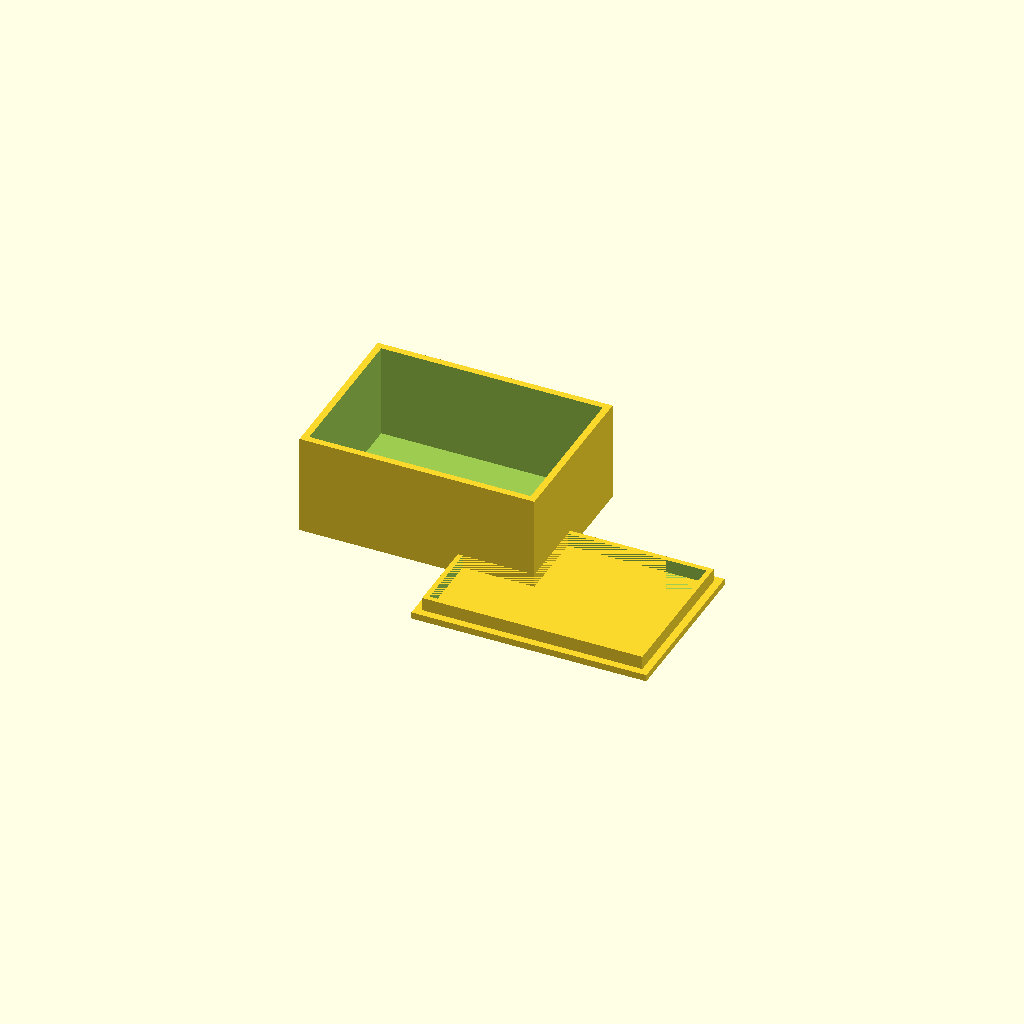
Cell 1: rendered with the file's own defaults.
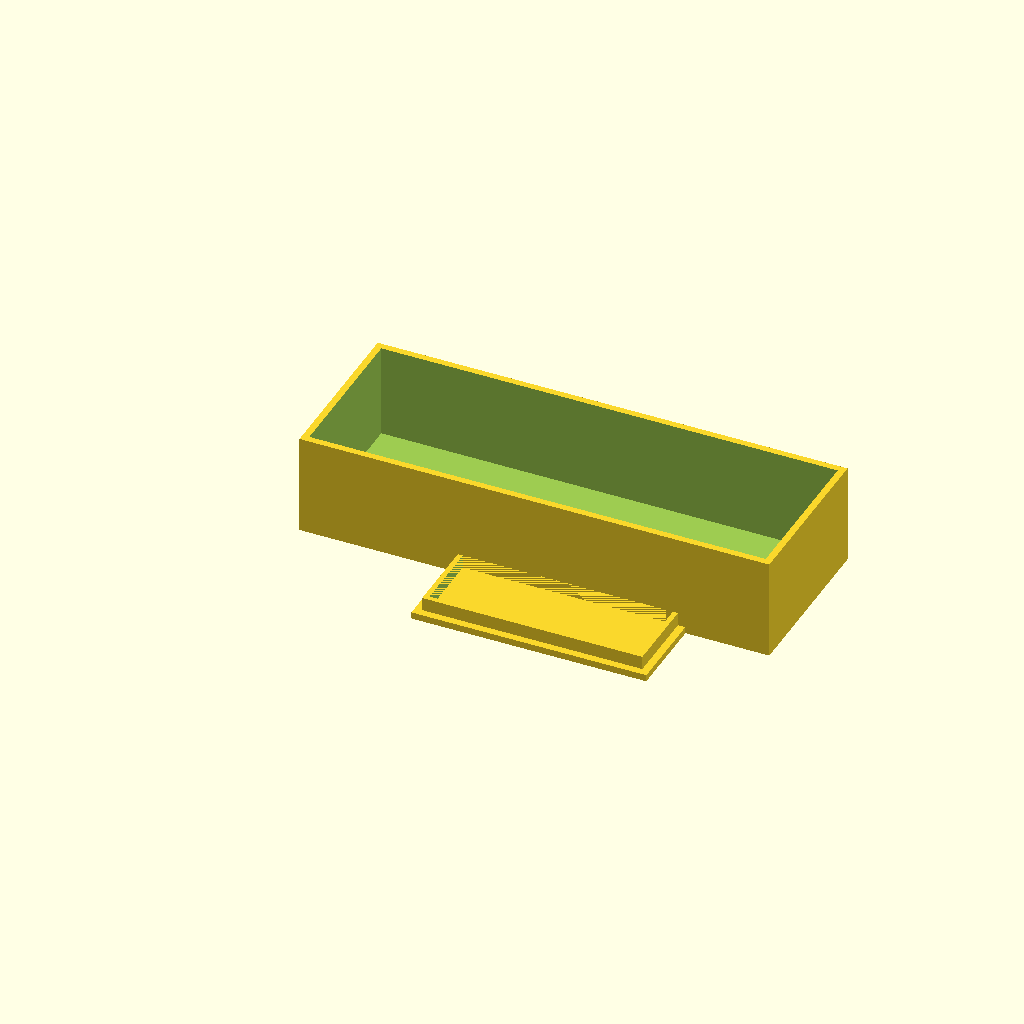
Cell 2 — BOX_W set to 140, the other parameters unchanged.
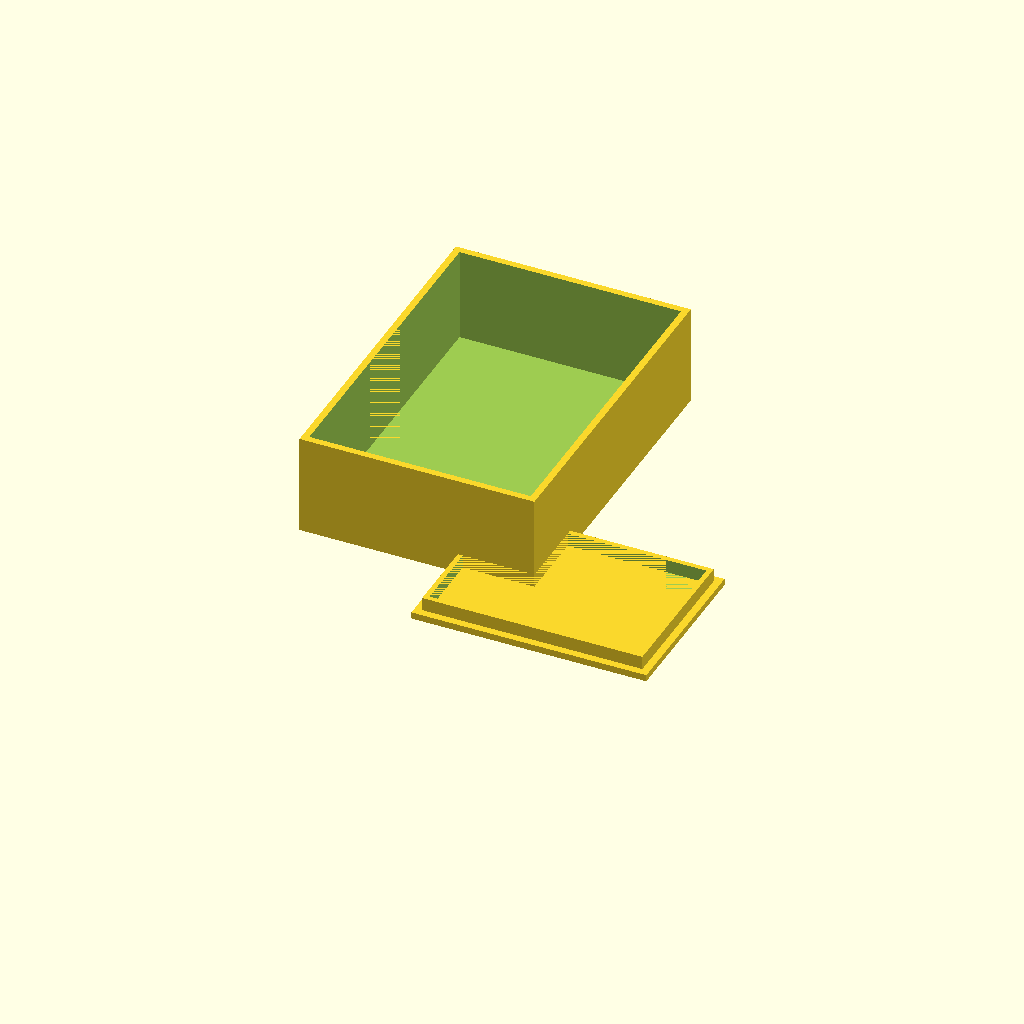
Cell 3 — BOX_D set to 100, the other parameters unchanged.
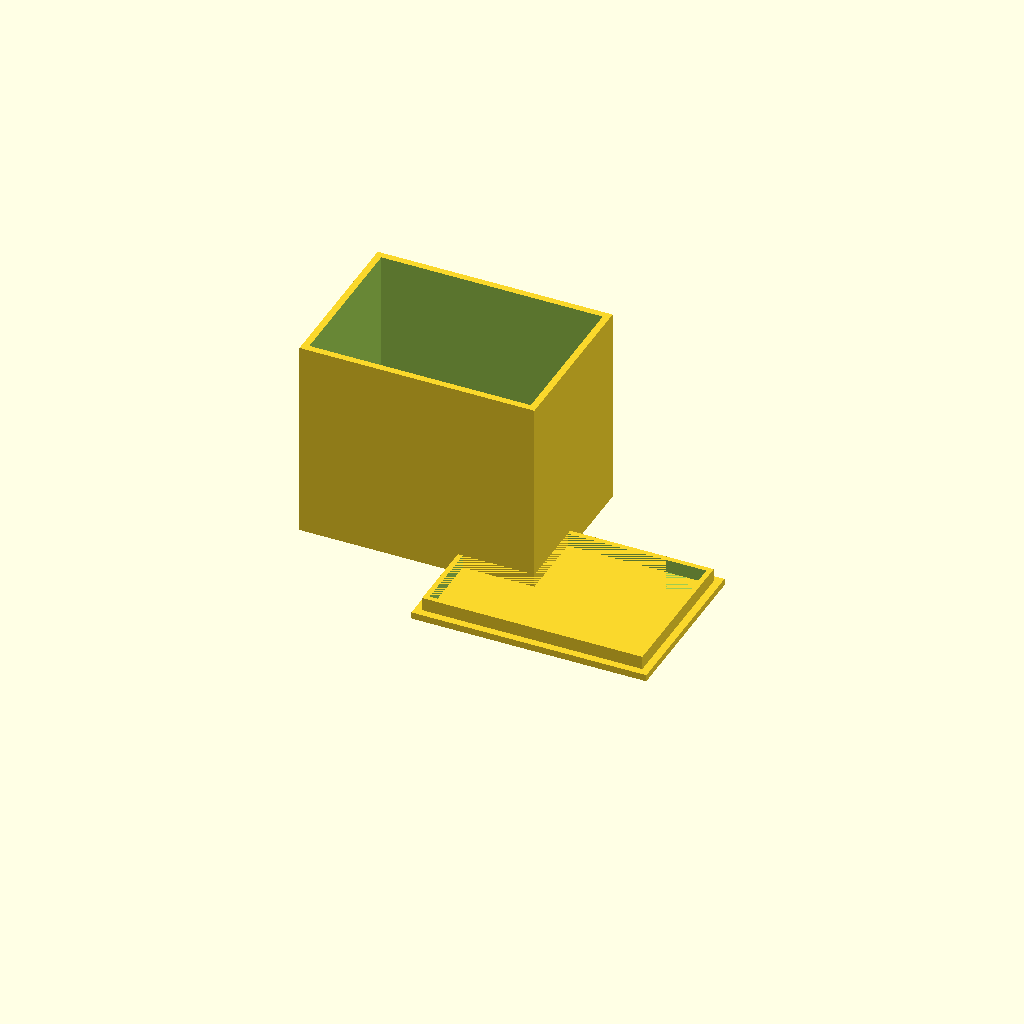
Cell 4 — BOX_H set to 60, the other parameters unchanged.
One fixed orthographic camera (rotation 55°, 0°, 25°; colour scheme Cornfield) for every cell.
OpenSCAD source file bench/results/main-tiiny/code/tiiny_Qwen_Qwen3.6-35B-A3B/enclosure_box_and_lid_s1_a2.scad:
// Dimensions
// Box outer dimensions
BOX_W = 70;
BOX_D = 50;
BOX_H = 30;

// Box wall and floor thickness
BOX_WALL = 2;
BOX_FLOOR = 2;

// Lid plate dimensions
LID_W = 70;
LID_D = 50;
LID_THICK = 2;

// Lid lip dimensions
LIP_THICK = 1.5;
LIP_H = 4;
LIP_W = 65.6;
LIP_D = 45.6;

// Gap between parts on the print bed
PART_GAP = 10;

// Calculated Inner Dimensions for Box
// Inner width/depth is outer minus 2*wall
BOX_INNER_W = BOX_W - 2 * BOX_WALL;
BOX_INNER_D = BOX_D - 2 * BOX_WALL;
// Inner height is outer minus floor (since top is open)
BOX_INNER_H = BOX_H - BOX_FLOOR;

// Calculated Inner Dimensions for Lip
// Inner width/depth is outer minus 2*wall thickness
LIP_INNER_W = LIP_W - 2 * LIP_THICK;
LIP_INNER_D = LIP_D - 2 * LIP_THICK;

// Positioning
// Box is centered at X=0, Y=0.
// Lid is placed on the +X side with a 10 mm gap.
// Box extends from X = -35 to 35.
// Lid starts at X = 35 + 10 = 45.
// Lid width is 70, so it extends from 45 to 115.
// Center of lid in X: 45 + 35 = 80.
// Both are centered in Y.

// --- Part 1: The Box ---
// Built in print orientation: rests on XY plane, builds upward +Z.
// Open top.
module Box() {
    // We build the box as a solid block and subtract the inner volume.
    // This ensures the floor and walls are solid.
    
    // Outer shell
    difference() {
        // Solid block
        cube([BOX_W, BOX_D, BOX_H], center = false);
        
        // Inner cavity (subtractive)
        // The cavity starts at z = BOX_FLOOR (thickness of floor)
        // It goes up to BOX_H (open top)
        // It is inset by BOX_WALL from the sides.
        translate([BOX_WALL, BOX_WALL, BOX_FLOOR]) {
            // Extend slightly past the top to ensure clean cut if needed, 
            // though open top means we just cut down to the floor level.
            // To avoid coplanar faces, we extend the cut slightly into the floor or up.
            // Let's extend the cut slightly below the floor level to ensure the bottom face is clean.
            // Actually, standard practice: cut volume is slightly larger than the void.
            // Void: X: [BOX_WALL, BOX_W-BOX_WALL], Y: [BOX_WALL, BOX_D-BOX_WALL], Z: [BOX_FLOOR, BOX_H]
            // Let's make the cut slightly deeper into the floor to avoid Z-fighting or coplanar issues.
            // Cut Z range: [BOX_FLOOR - 0.01, BOX_H + 0.01]
            cube([BOX_INNER_W, BOX_INNER_D, BOX_INNER_H + 0.01], center = false);
        }
    }
}

// --- Part 2: The Lid ---
// Printed upside down.
// The user says: "a plate 70 x 50 x 2 mm lying on the bed, with a rectangular lip on top of it".
// "Printed upside down" usually means the final part is inverted relative to the print orientation.
// However, the description "plate ... lying on the bed, with a lip on top of it" describes the geometry in the print orientation.
// If the lid is printed "upside down", it typically means the "top" of the lid (the side that faces up when closed) is the bottom of the print.
// But the description explicitly says: "a plate ... lying on the bed ... with a lip on top of it".
// This implies the geometry is: Plate on bed, Lip sticking up.
// When you flip this over to use it, the Plate becomes the top surface, and the Lip hangs down into the box.
// This matches the requirement: "slides into the box opening".
// So we model it exactly as described: Plate on Z=0, Lip extending +Z.

module Lid() {
    union() {
        // Plate
        // Centered in X, Y.
        // X: -35 to 35, Y: -25 to 25.
        translate([-LID_W/2, -LID_D/2, 0]) {
            cube([LID_W, LID_D, LID_THICK], center = false);
        }
        
        // Lip
        // Outer size 65.6 x 45.6, centered on the plate.
        // Height 4 mm.
        // Thickness 1.5 mm.
        // The lip is a hollow box? "1.5 mm thick wall".
        // Yes, it's a wall.
        
        // Lip outer dimensions
        lip_outer_w = LIP_W;
        lip_outer_d = LIP_D;
        lip_inner_w = lip_outer_w - 2 * LIP_THICK;
        lip_inner_d = lip_outer_d - 2 * LIP_THICK;
        
        // Lip position: Centered on the plate.
        // Plate is from -35 to 35 in X.
        // Lip is from -32.8 to 32.8 in X (65.6 width).
        // Lip is from -22.8 to 22.8 in Y (45.6 depth).
        
        // We build the lip as a solid block and subtract the inner void.
        // The lip sits on top of the plate.
        // Plate top is at Z = LID_THICK = 2.
        // Lip bottom is at Z = 2.
        // Lip top is at Z = 2 + LIP_H = 6.
        
        translate([-lip_outer_w/2, -lip_outer_d/2, LID_THICK]) {
            difference() {
                // Outer lip block
                cube([lip_outer_w, lip_outer_d, LIP_H], center = false);
                
                // Inner void
                // Extend slightly to ensure clean cut
                translate([LIP_THICK, LIP_THICK, -0.01]) {
                    cube([lip_inner_w, lip_inner_d, LIP_H + 0.01], center = false);
                }
            }
        }
    }
}

// --- Main Assembly ---
// Place parts side by side.
// Box at X=0.
// Lid at X=80 (center).

$fn = 64;

// Box
translate([0, 0, 0]) {
    Box();
}

// Lid
// Center of lid is at X=80, Y=0.
translate([80, 0, 0]) {
    Lid();
}
Customizer parameters (derived from the source; name, type, default, range or options):
BOX_W: number, default 70
BOX_D: number, default 50
BOX_H: number, default 30
BOX_WALL: number, default 2
BOX_FLOOR: number, default 2
LID_W: number, default 70
LID_D: number, default 50
LID_THICK: number, default 2
LIP_THICK: number, default 1.5
LIP_H: number, default 4
LIP_W: number, default 65.6
LIP_D: number, default 45.6
PART_GAP: number, default 10
